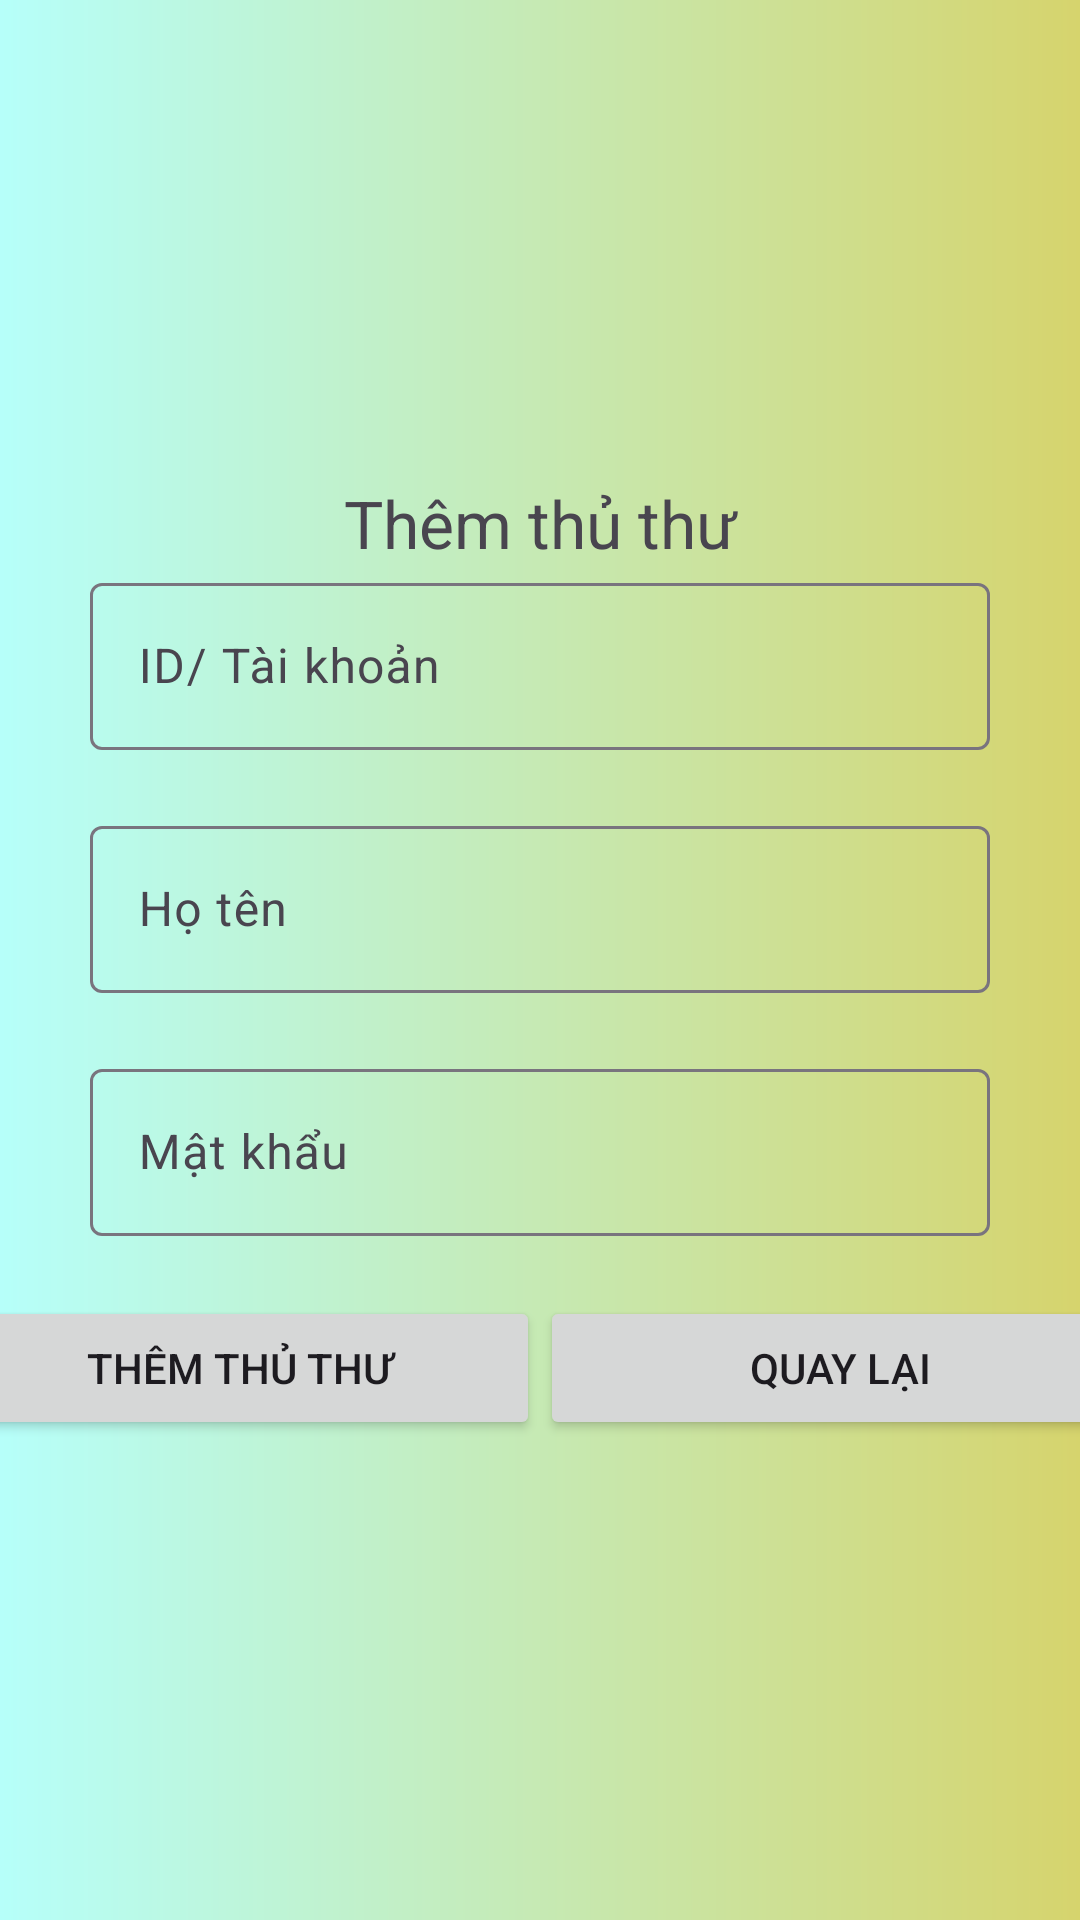

Android layout source for this screen:
<!-- AndroidManifest.xml: application theme Theme.ASMDuAnMau_PBC -->
<!-- res/layout/activity_sign_up.xml -->
<?xml version="1.0" encoding="utf-8"?>
<LinearLayout xmlns:android="http://schemas.android.com/apk/res/android"
    xmlns:app="http://schemas.android.com/apk/res-auto"
    xmlns:tools="http://schemas.android.com/tools"
    android:layout_width="match_parent"
    android:layout_height="match_parent"
    android:background="@drawable/gradientbg"
    android:gravity="center"
    android:orientation="vertical"
    tools:context=".activity.SignUpActivity">
    <TextView
        android:layout_width="match_parent"
        android:layout_height="wrap_content"
        android:text="Thêm thủ thư"
        android:textSize="22sp"
        android:textAlignment="center"/>
    <com.google.android.material.textfield.TextInputLayout
        android:layout_width="match_parent"
        android:layout_height="wrap_content"
        android:layout_marginHorizontal="30dp"
        android:hint="ID/ Tài khoản">

        <com.google.android.material.textfield.TextInputEditText
            android:id="@+id/signup_matt"
            android:layout_width="match_parent"
            android:layout_height="wrap_content"
            android:maxLength="20"
            android:maxLines="1" />

    </com.google.android.material.textfield.TextInputLayout>
    <com.google.android.material.textfield.TextInputLayout
        android:layout_width="match_parent"
        android:layout_height="wrap_content"
        android:layout_marginHorizontal="30dp"
        android:layout_marginVertical="20dp"
        android:hint="Họ tên">

        <com.google.android.material.textfield.TextInputEditText
            android:id="@+id/signup_hoten"
            android:layout_width="match_parent"
            android:layout_height="wrap_content"
            android:maxLength="20"
            android:maxLines="1" />

    </com.google.android.material.textfield.TextInputLayout>
    <com.google.android.material.textfield.TextInputLayout
        android:layout_width="match_parent"
        android:layout_height="wrap_content"
        android:layout_marginHorizontal="30dp"
        android:hint="Mật khẩu">

        <com.google.android.material.textfield.TextInputEditText
            android:id="@+id/signup_matkhau"
            android:layout_width="match_parent"
            android:inputType="textPassword"
            android:layout_height="wrap_content"
            android:maxLength="20"
            android:maxLines="1" />

    </com.google.android.material.textfield.TextInputLayout>
        <LinearLayout
            android:layout_width="match_parent"
            android:layout_height="wrap_content"
            android:gravity="center"
            android:layout_marginTop="20dp"
            >
            <Button
                android:layout_width="200dp"
                android:layout_height="wrap_content"
                android:paddingVertical="10dp"
                android:text="Thêm thủ thư"
                android:id="@+id/signup_btn"/>
            <Button
                android:layout_width="200dp"
                android:layout_height="wrap_content"
                android:paddingVertical="10dp"

                android:text="Quay lại"
                android:id="@+id/signup_cancel"/>
        </LinearLayout>


</LinearLayout>
<!-- resources referenced by this layout -->
<resources>
  <!-- drawable gradientbg (drawable) -->
  <?xml version="1.0" encoding="utf-8"?>
  <shape xmlns:android="http://schemas.android.com/apk/res/android">
      <gradient
          android:startColor="#B6FFFA"
      android:endColor="#D6D46D"
      android:type="linear"
      android:angle="0"
      />
  </shape>
  <style name="Theme.ASMDuAnMau_PBC" parent="Base.Theme.ASMDuAnMau_PBC" />
  <style name="Base.Theme.ASMDuAnMau_PBC" parent="Theme.Material3.DayNight.NoActionBar">
          
          
      </style>
</resources>
